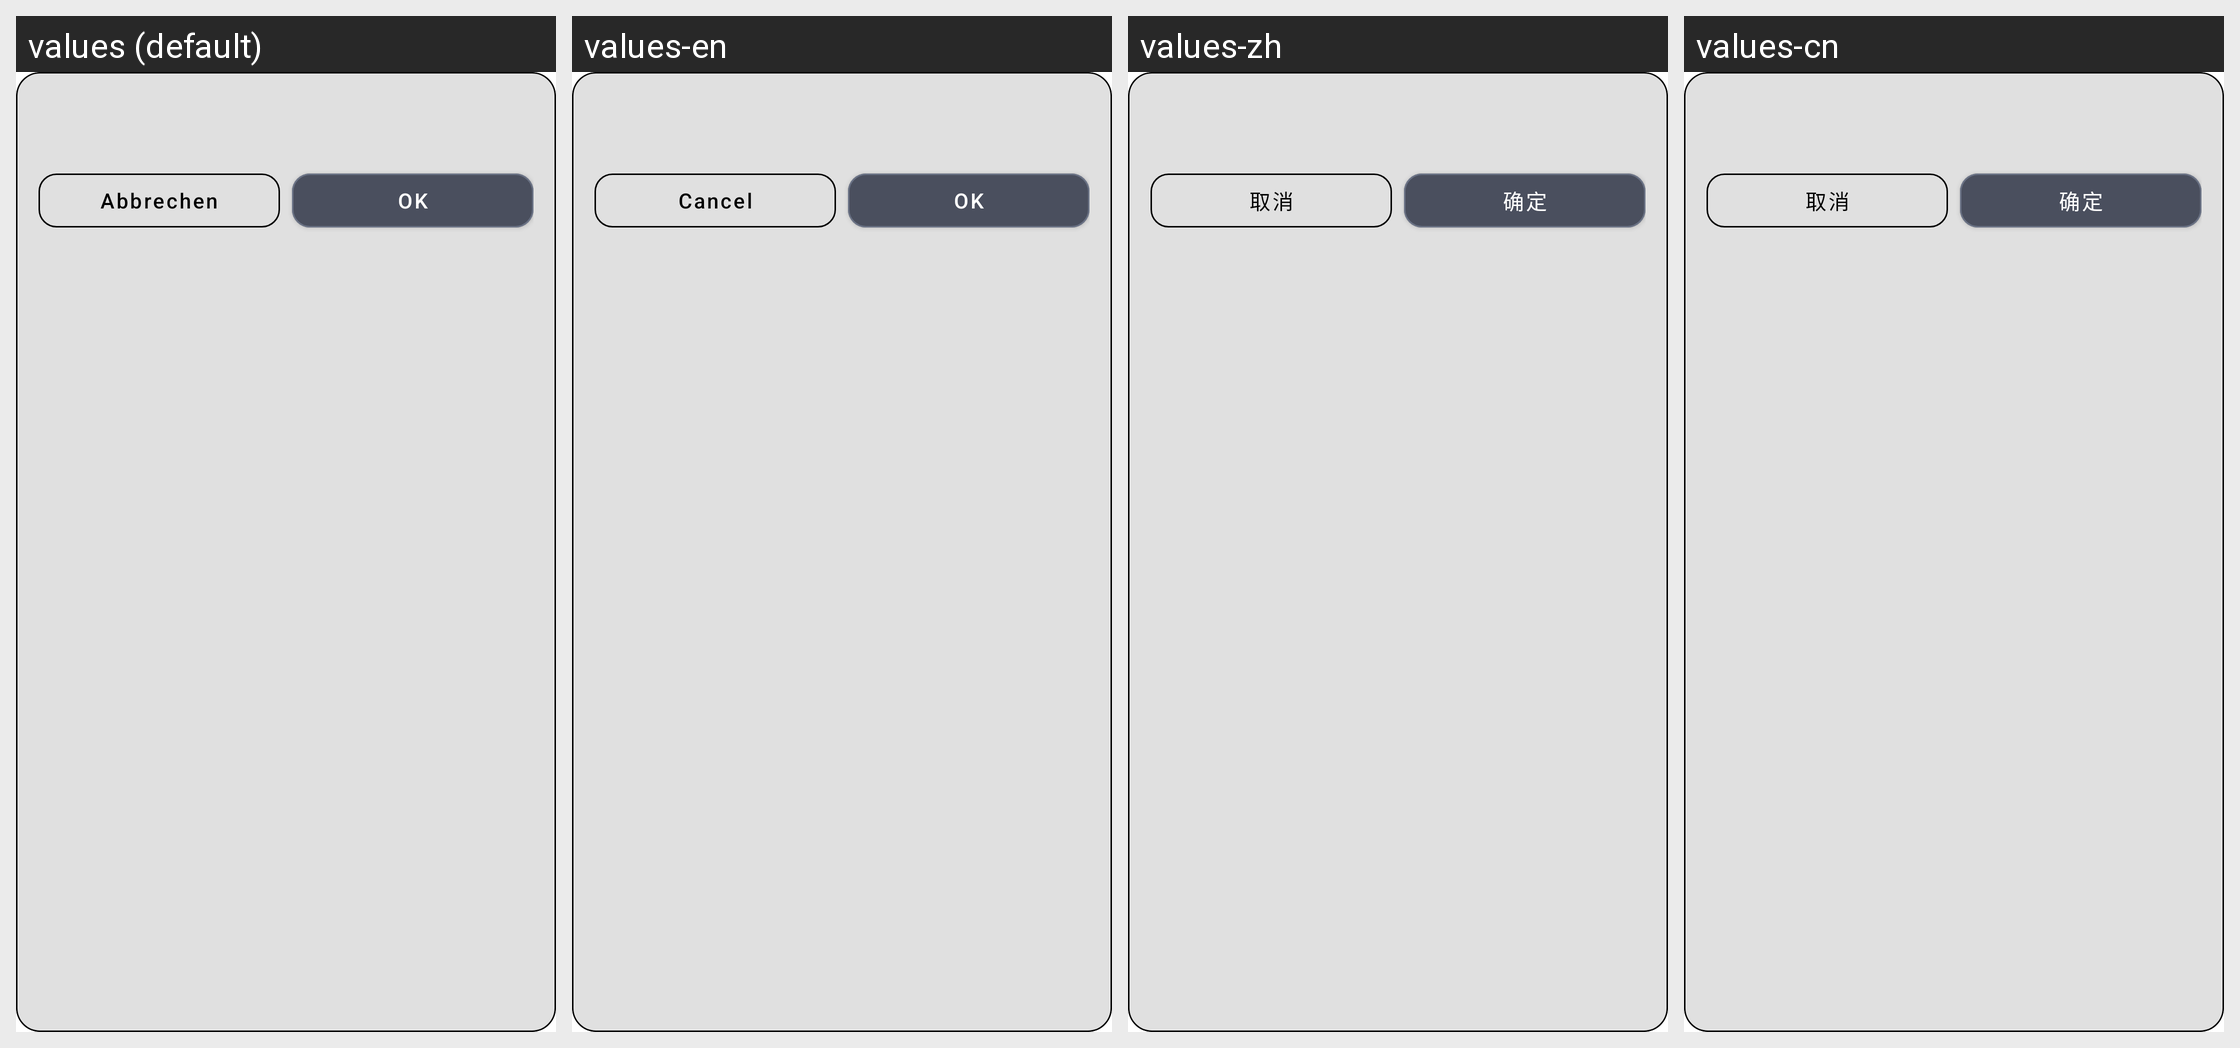

Locale-by-locale string values for the Android screen shown in this grid:
Android screen res/layout/dialog_fancy_selection.xml rendered under 4 locales, left to right: values (default), values-en, values-zh, values-cn. Device: Nexus 5 (rendered at 1080×1920; each locale shown at half size, 540×960, under a caption strip naming it); theme Theme.MaterialComponents.DayNight.NoActionBar.
Other locales in the repository, not shown: values-es, values-fr, values-it, values-pl, values-ru, values-tr.
Strings drawn on this screen, with the default value and each locale's value (text and hints the layout hard-codes, and strings that could not be matched under every locale, appear in the picture but are not listed):

cancel
  values: Abbrechen
  values-en: Cancel
  values-zh: 取消
  values-cn: 取消

ok
  values: OK
  values-en: OK
  values-zh: 确定
  values-cn: 确定
